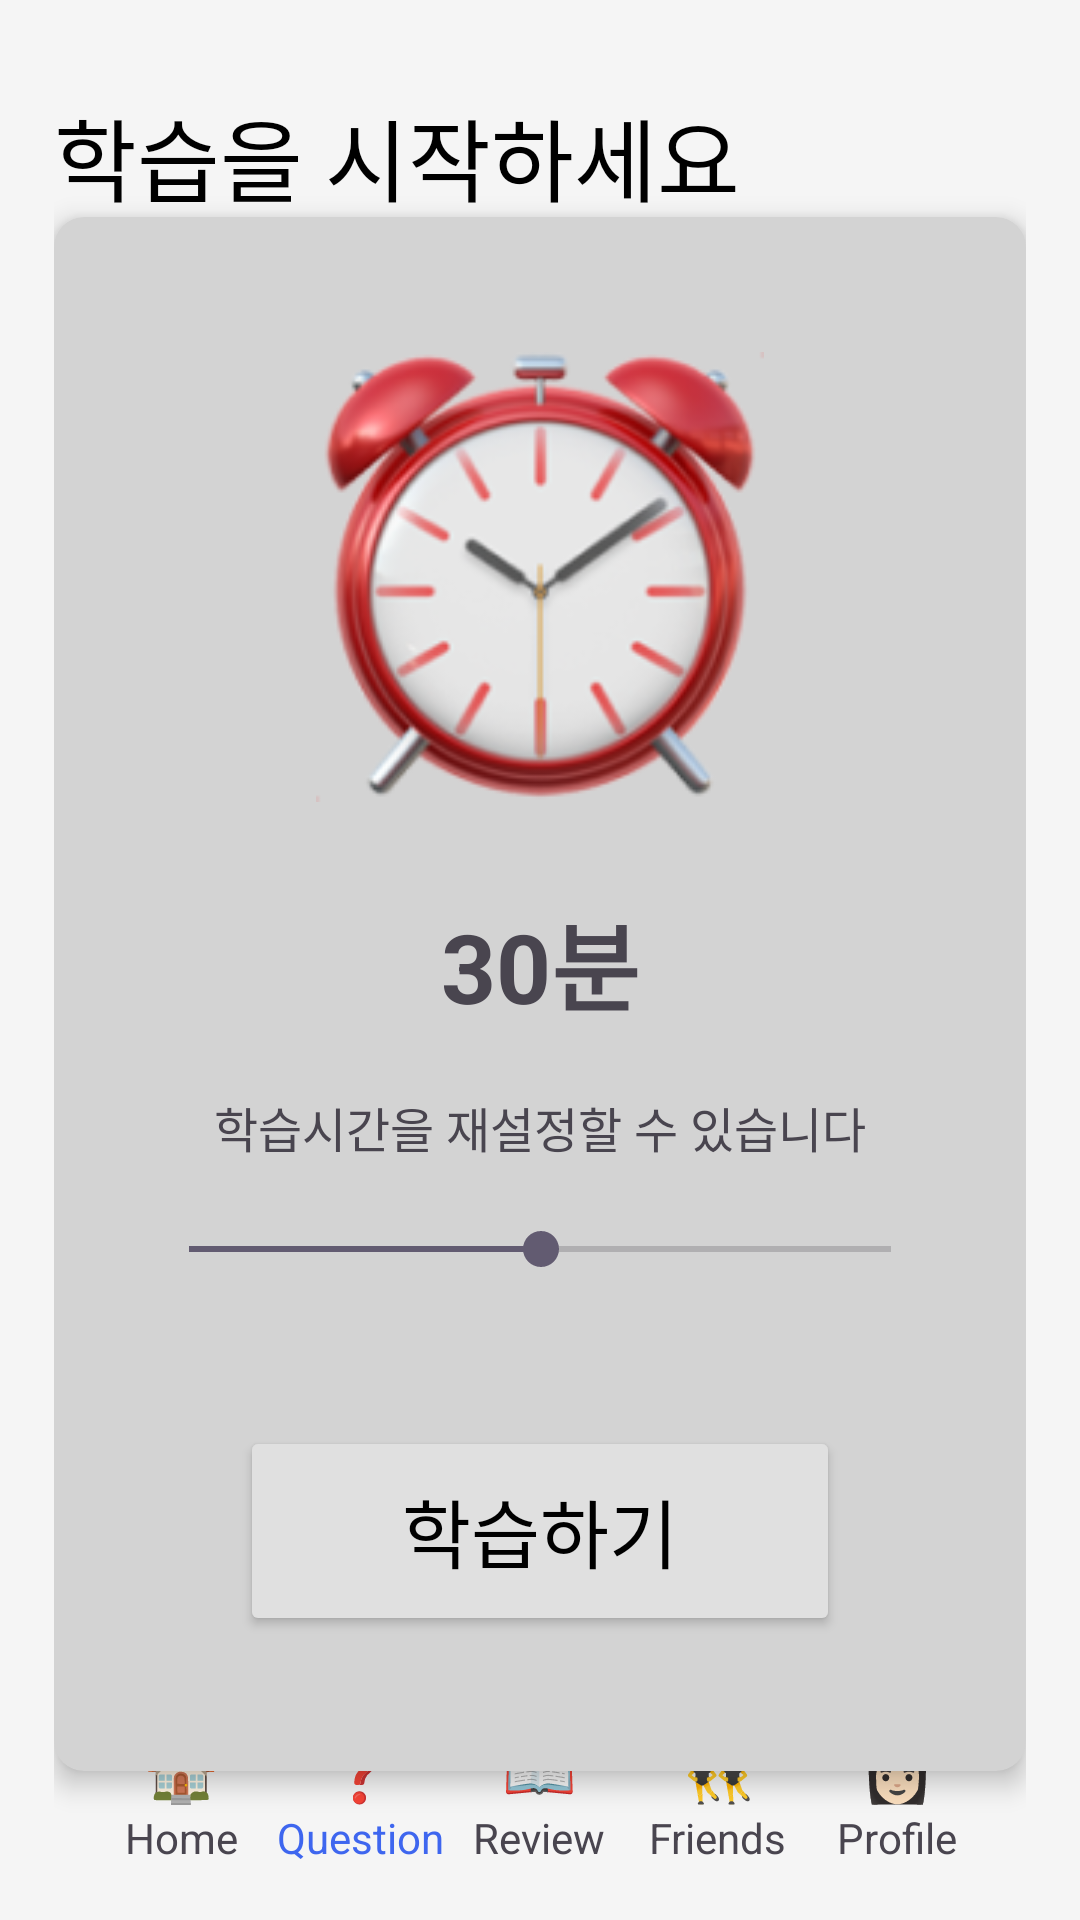

The Android layout XML behind this screen, and the referenced resources:
<!-- AndroidManifest.xml: application theme Theme.Sprinkler1 -->
<!-- res/layout/activity_question_time.xml -->
<?xml version="1.0" encoding="utf-8"?>
<androidx.constraintlayout.widget.ConstraintLayout
    xmlns:android="http://schemas.android.com/apk/res/android"
    xmlns:app="http://schemas.android.com/apk/res-auto"
    android:layout_width="match_parent"
    android:layout_height="match_parent"
    android:paddingTop="30dp"
    android:paddingStart="18dp"
    android:paddingEnd="18dp"
    android:paddingBottom="5dp"
    android:background="#F5F5F5">

    
    <TextView
        android:id="@+id/questionTimeTitle"
        android:layout_width="match_parent"
        android:layout_height="wrap_content"
        android:text="학습을 시작하세요"
        android:textSize="30sp"
        android:textColor="@color/black"
        app:layout_constraintStart_toStartOf="parent"
        app:layout_constraintTop_toTopOf="parent"/>

    
    <View
        android:id="@+id/divider1"
        android:layout_width="match_parent"
        android:layout_height="1dp"
        android:background="#BDBDBD"
        android:layout_marginTop="15dp"
        android:padding="30dp"
        app:layout_constraintStart_toStartOf="parent"
        app:layout_constraintEnd_toEndOf="parent"
        app:layout_constraintTop_toBottomOf="@id/questionTimeTitle"/>

    
    <androidx.cardview.widget.CardView
        android:id="@+id/cardView"
        android:layout_width="match_parent"
        android:layout_height="wrap_content"
        android:layout_marginTop="10dp"
        android:padding="30dp"
        app:cardBackgroundColor="#D3D3D3"
        app:cardCornerRadius="10dp"
        app:cardElevation="5dp"
        app:layout_constraintBottom_toTopOf="@+id/customBottomNavigation"
        app:layout_constraintEnd_toEndOf="parent"
        app:layout_constraintStart_toStartOf="parent"
        app:layout_constraintTop_toBottomOf="@id/divider1">

        
        <androidx.constraintlayout.widget.ConstraintLayout
            android:layout_width="match_parent"
            android:layout_height="wrap_content"
            android:padding="45dp">

            
            <ImageView
                android:id="@+id/imgClock"
                android:layout_width="150dp"
                android:layout_height="150dp"
                android:layout_gravity="center"
                android:src="@drawable/ic_alarm"
                app:layout_constraintEnd_toEndOf="parent"
                app:layout_constraintStart_toStartOf="parent"
                app:layout_constraintTop_toTopOf="parent" />

            
            <TextView
                android:id="@+id/time"
                android:layout_width="wrap_content"
                android:layout_height="wrap_content"
                android:paddingTop="30dp"
                android:paddingBottom="10dp"
                android:text="30분"
                android:textSize="32sp"
                android:textStyle="bold"
                app:layout_constraintEnd_toEndOf="parent"
                app:layout_constraintStart_toStartOf="parent"
                app:layout_constraintTop_toBottomOf="@id/imgClock" />

            
            <TextView
                android:id="@+id/tvDescription"
                android:layout_width="wrap_content"
                android:layout_height="wrap_content"
                android:paddingTop="10dp"
                android:paddingBottom="10dp"
                android:text="학습시간을 재설정할 수 있습니다"
                android:textSize="16sp"
                app:layout_constraintEnd_toEndOf="parent"
                app:layout_constraintStart_toStartOf="parent"
                app:layout_constraintTop_toBottomOf="@id/time" />

            
            <SeekBar
                android:id="@+id/seekBar"
                android:layout_width="300dp"
                android:layout_height="wrap_content"
                android:max="60"
                android:paddingTop="10dp"
                android:paddingBottom="30dp"
                android:progress="30"
                app:layout_constraintEnd_toEndOf="parent"
                app:layout_constraintStart_toStartOf="parent"
                app:layout_constraintTop_toBottomOf="@id/tvDescription" />

            
            <Button
                android:id="@+id/btnStartStudy"
                android:layout_width="200dp"
                android:layout_height="70dp"
                android:layout_marginTop="20dp"
                android:backgroundTint="#E0E0E0"
                android:text="학습하기"
                android:textColor="@color/black"
                android:textSize="25sp"
                app:layout_constraintEnd_toEndOf="parent"
                app:layout_constraintStart_toStartOf="parent"
                app:layout_constraintTop_toBottomOf="@id/seekBar" />
        </androidx.constraintlayout.widget.ConstraintLayout>

    </androidx.cardview.widget.CardView>

    
    <View
        android:id="@+id/divider2"
        android:layout_width="match_parent"
        android:layout_height="1dp"
        android:background="#BDBDBD"
        app:layout_constraintBottom_toTopOf="@+id/customBottomNavigation" />

    
    <LinearLayout
        android:id="@+id/customBottomNavigation"
        android:layout_width="match_parent"
        android:layout_height="wrap_content"
        android:layout_gravity="bottom"
        android:background="#F5F5F5"
        android:orientation="horizontal"
        android:padding="13dp"
        android:weightSum="5"
        app:layout_constraintBottom_toBottomOf="parent"
        app:layout_constraintEnd_toEndOf="parent"
        app:layout_constraintStart_toStartOf="parent">

        <LinearLayout
            android:id="@+id/homeButton"
            android:layout_width="0dp"
            android:layout_height="wrap_content"
            android:layout_weight="1"
            android:gravity="center"
            android:orientation="vertical">

            <TextView
                android:layout_width="wrap_content"
                android:layout_height="wrap_content"
                android:text="🏠"
                android:textSize="20sp" />

            <TextView
                android:layout_width="wrap_content"
                android:layout_height="wrap_content"
                android:text="Home"
                android:textSize="14sp" />
        </LinearLayout>

        <LinearLayout
            android:id="@+id/questionButton"
            android:layout_width="0dp"
            android:layout_height="wrap_content"
            android:layout_weight="1"
            android:gravity="center"
            android:orientation="vertical">

            <TextView
                android:layout_width="wrap_content"
                android:layout_height="wrap_content"
                android:text="❓"
                android:textSize="20sp" />

            <TextView
                android:layout_width="wrap_content"
                android:layout_height="wrap_content"
                android:text="Question"
                android:textColor="#3E66EF"
                android:textSize="14sp" />
        </LinearLayout>

        <LinearLayout
            android:id="@+id/reviewButton"
            android:layout_width="0dp"
            android:layout_height="wrap_content"
            android:layout_weight="1"
            android:gravity="center"
            android:orientation="vertical">

            <TextView
                android:layout_width="wrap_content"
                android:layout_height="wrap_content"
                android:text="📖"
                android:textSize="20sp" />

            <TextView
                android:layout_width="wrap_content"
                android:layout_height="wrap_content"
                android:text="Review"
                android:textSize="14sp" />
        </LinearLayout>

        <LinearLayout
            android:id="@+id/friendsButton"
            android:layout_width="0dp"
            android:layout_height="wrap_content"
            android:layout_weight="1"
            android:gravity="center"
            android:orientation="vertical">

            <TextView
                android:layout_width="wrap_content"
                android:layout_height="wrap_content"
                android:text="👯‍♀️"
                android:textSize="20sp" />

            <TextView
                android:layout_width="wrap_content"
                android:layout_height="wrap_content"
                android:text="Friends"
                android:textSize="14sp" />
        </LinearLayout>

        <LinearLayout
            android:id="@+id/profileButton"
            android:layout_width="0dp"
            android:layout_height="wrap_content"
            android:layout_weight="1"
            android:gravity="center"
            android:orientation="vertical">

            <TextView
                android:layout_width="wrap_content"
                android:layout_height="wrap_content"
                android:text="👩🏻"
                android:textSize="20sp" />

            <TextView
                android:layout_width="wrap_content"
                android:layout_height="wrap_content"
                android:text="Profile"
                android:textSize="14sp" />
        </LinearLayout>
    </LinearLayout>

</androidx.constraintlayout.widget.ConstraintLayout>
<!-- resources referenced by this layout -->
<resources>
  <color name="black">#FF000000</color>
  <!-- drawable ic_alarm: png bitmap (drawable, 42730 bytes) -->
  <style name="Theme.Sprinkler1" parent="Base.Theme.Sprinkler1" />
  <style name="Base.Theme.Sprinkler1" parent="Theme.Material3.DayNight.NoActionBar">
          <item name="android:windowBackground">@android:color/white</item>
      </style>
</resources>
